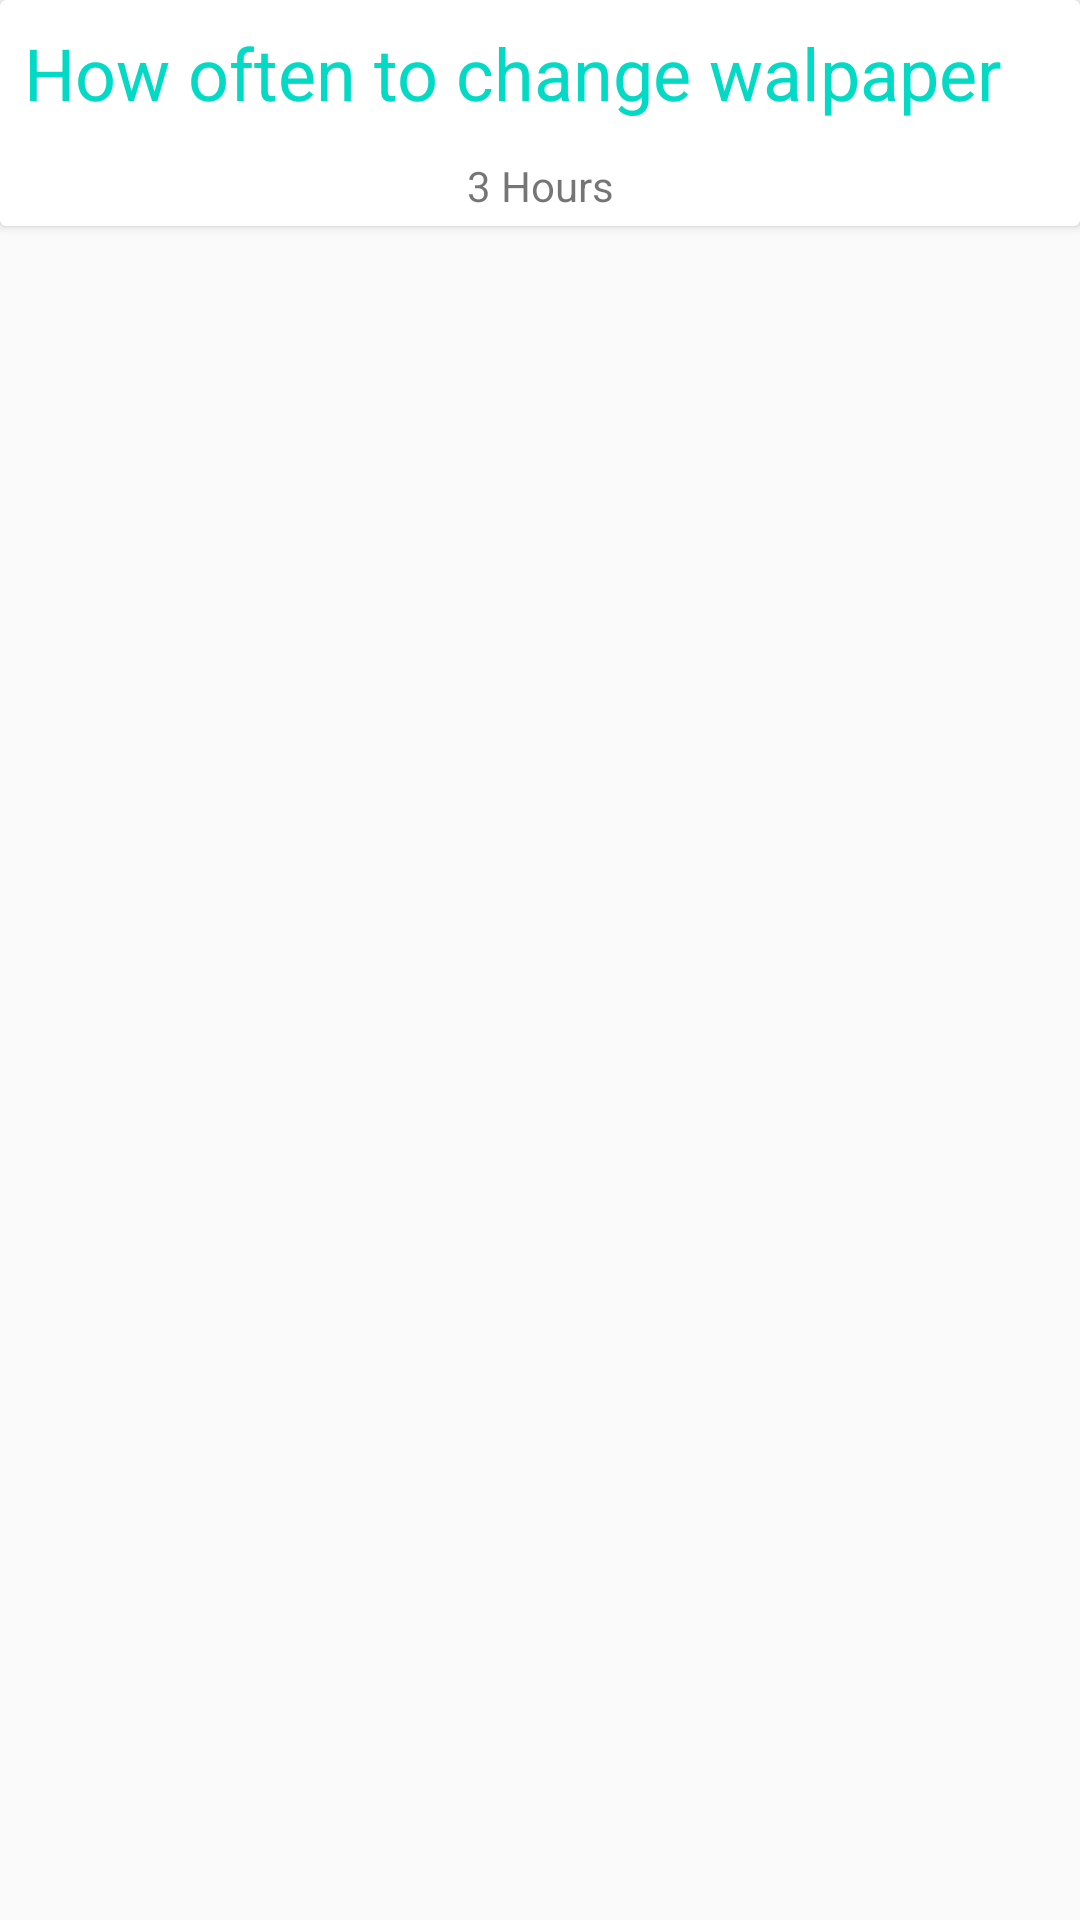

Reconstruct the res/layout file that produces this screen, plus the resources it refers to.
<!-- AndroidManifest.xml: application theme AppTheme -->
<!-- res/layout/content_setting.xml -->
<?xml version="1.0" encoding="utf-8"?>
<LinearLayout xmlns:android="http://schemas.android.com/apk/res/android"
    xmlns:app="http://schemas.android.com/apk/res-auto"
    xmlns:tools="http://schemas.android.com/tools"
    android:layout_width="match_parent"
    android:layout_height="match_parent"
    app:layout_behavior="@string/appbar_scrolling_view_behavior"
    tools:context="app.studio.crafty.wallpaper.daily.dailywallpaper.SettingActivity"
    tools:showIn="@layout/activity_setting">

    <android.support.v7.widget.CardView
        android:layout_width="match_parent"

        android:onClick="onTimeClick"
        android:layout_height="wrap_content" >
        <LinearLayout
            android:orientation="vertical"
            android:layout_width="match_parent"
            android:layout_height="wrap_content">

            <TextView
                android:layout_width="match_parent"
                android:layout_height="wrap_content"
                android:text="How often to change walpaper"
                android:textSize="24sp"
                android:textColor="@color/colorAccent"
                android:layout_margin="8dp"
                />

            <TextView
                android:layout_width="match_parent"
                android:layout_height="wrap_content"
                android:text="3 Hours"
                android:textAlignment="center"
                android:textSize="14sp"
                android:layout_margin="4dp"
                />


        </LinearLayout>


    </android.support.v7.widget.CardView>


</LinearLayout>
<!-- res/layout/activity_setting.xml (included above) -->
<?xml version="1.0" encoding="utf-8"?>
<android.support.design.widget.CoordinatorLayout xmlns:android="http://schemas.android.com/apk/res/android"
    xmlns:app="http://schemas.android.com/apk/res-auto"
    xmlns:tools="http://schemas.android.com/tools"
    android:layout_width="match_parent"
    android:layout_height="match_parent"
    tools:context="app.studio.crafty.wallpaper.daily.dailywallpaper.SettingActivity">

    <android.support.design.widget.AppBarLayout
        android:layout_width="match_parent"
        android:layout_height="wrap_content"
        android:theme="@style/AppTheme.AppBarOverlay">

        <android.support.v7.widget.Toolbar
            android:id="@+id/toolbar"
            android:layout_width="match_parent"
            android:layout_height="?attr/actionBarSize"
            android:background="?attr/colorPrimary"
            app:popupTheme="@style/AppTheme.PopupOverlay" />

    </android.support.design.widget.AppBarLayout>

    <include layout="@layout/content_setting" />

    <android.support.design.widget.FloatingActionButton
        android:id="@+id/fab"
        android:layout_width="wrap_content"
        android:layout_height="wrap_content"
        android:layout_gravity="bottom|end"
        android:layout_margin="@dimen/fab_margin"
        app:srcCompat="@android:drawable/ic_dialog_email" />

</android.support.design.widget.CoordinatorLayout>
<!-- resources referenced by this layout -->
<resources>
  <style name="AppTheme.AppBarOverlay" parent="ThemeOverlay.AppCompat.Dark.ActionBar" />
  <style name="AppTheme.PopupOverlay" parent="ThemeOverlay.AppCompat.Light" />
  <style name="AppTheme" parent="Theme.AppCompat.Light.DarkActionBar">
          
          <item name="colorPrimary">@color/colorPrimary</item>
          <item name="colorPrimaryDark">@color/colorPrimaryDark</item>
          <item name="colorAccent">@color/colorAccent</item>
          <item name="android:windowTranslucentStatus">true</item>
          <item name="android:windowTranslucentNavigation">true</item>
  
      </style>
  <!-- not gathered from this repository: default colours our renderer supplied (Android Studio template values) -->
  <color name="colorPrimary">#FF6200EE</color>
  <color name="colorPrimaryDark">#FF3700B3</color>
  <color name="colorAccent">#FF03DAC5</color>
</resources>
